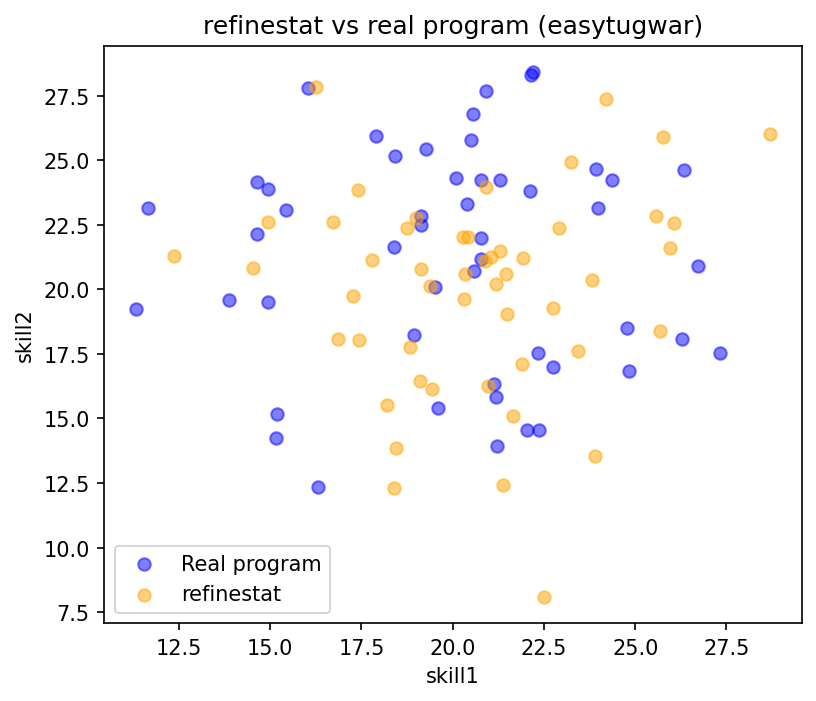

Values plotted in this chart, from the file beside it:
skill1, skill2
20.33, 20.6
21.38, 12.43
20.28, 22.02
20.96, 16.25
16.86, 18.07
17.41, 23.84
14.94, 22.59
20.9, 23.95
14.54, 20.84
19.45, 16.12
21.49, 19.03
28.69, 26.02
23.25, 24.95
23.9, 13.56
22.75, 19.26
16.26, 27.84
18.75, 22.37
25.67, 18.39
18.19, 15.52
16.72, 22.6
21.04, 21.27
19.37, 20.14
24.21, 27.39
19.12, 16.47
17.78, 21.14
25.58, 22.84
21.89, 17.1
18.98, 22.75
22.92, 22.37
25.96, 21.59
21.65, 15.08
18.39, 12.33
20.43, 22.02
21.45, 20.6
21.31, 21.47
25.76, 25.9
21.19, 20.22
12.38, 21.29
21.93, 21.2
20.87, 21.09
23.43, 17.62
23.81, 20.37
20.32, 19.61
18.44, 13.87
18.83, 17.76
17.43, 18.04
17.28, 19.75
19.13, 20.78
22.51, 8.094
26.07, 22.55
